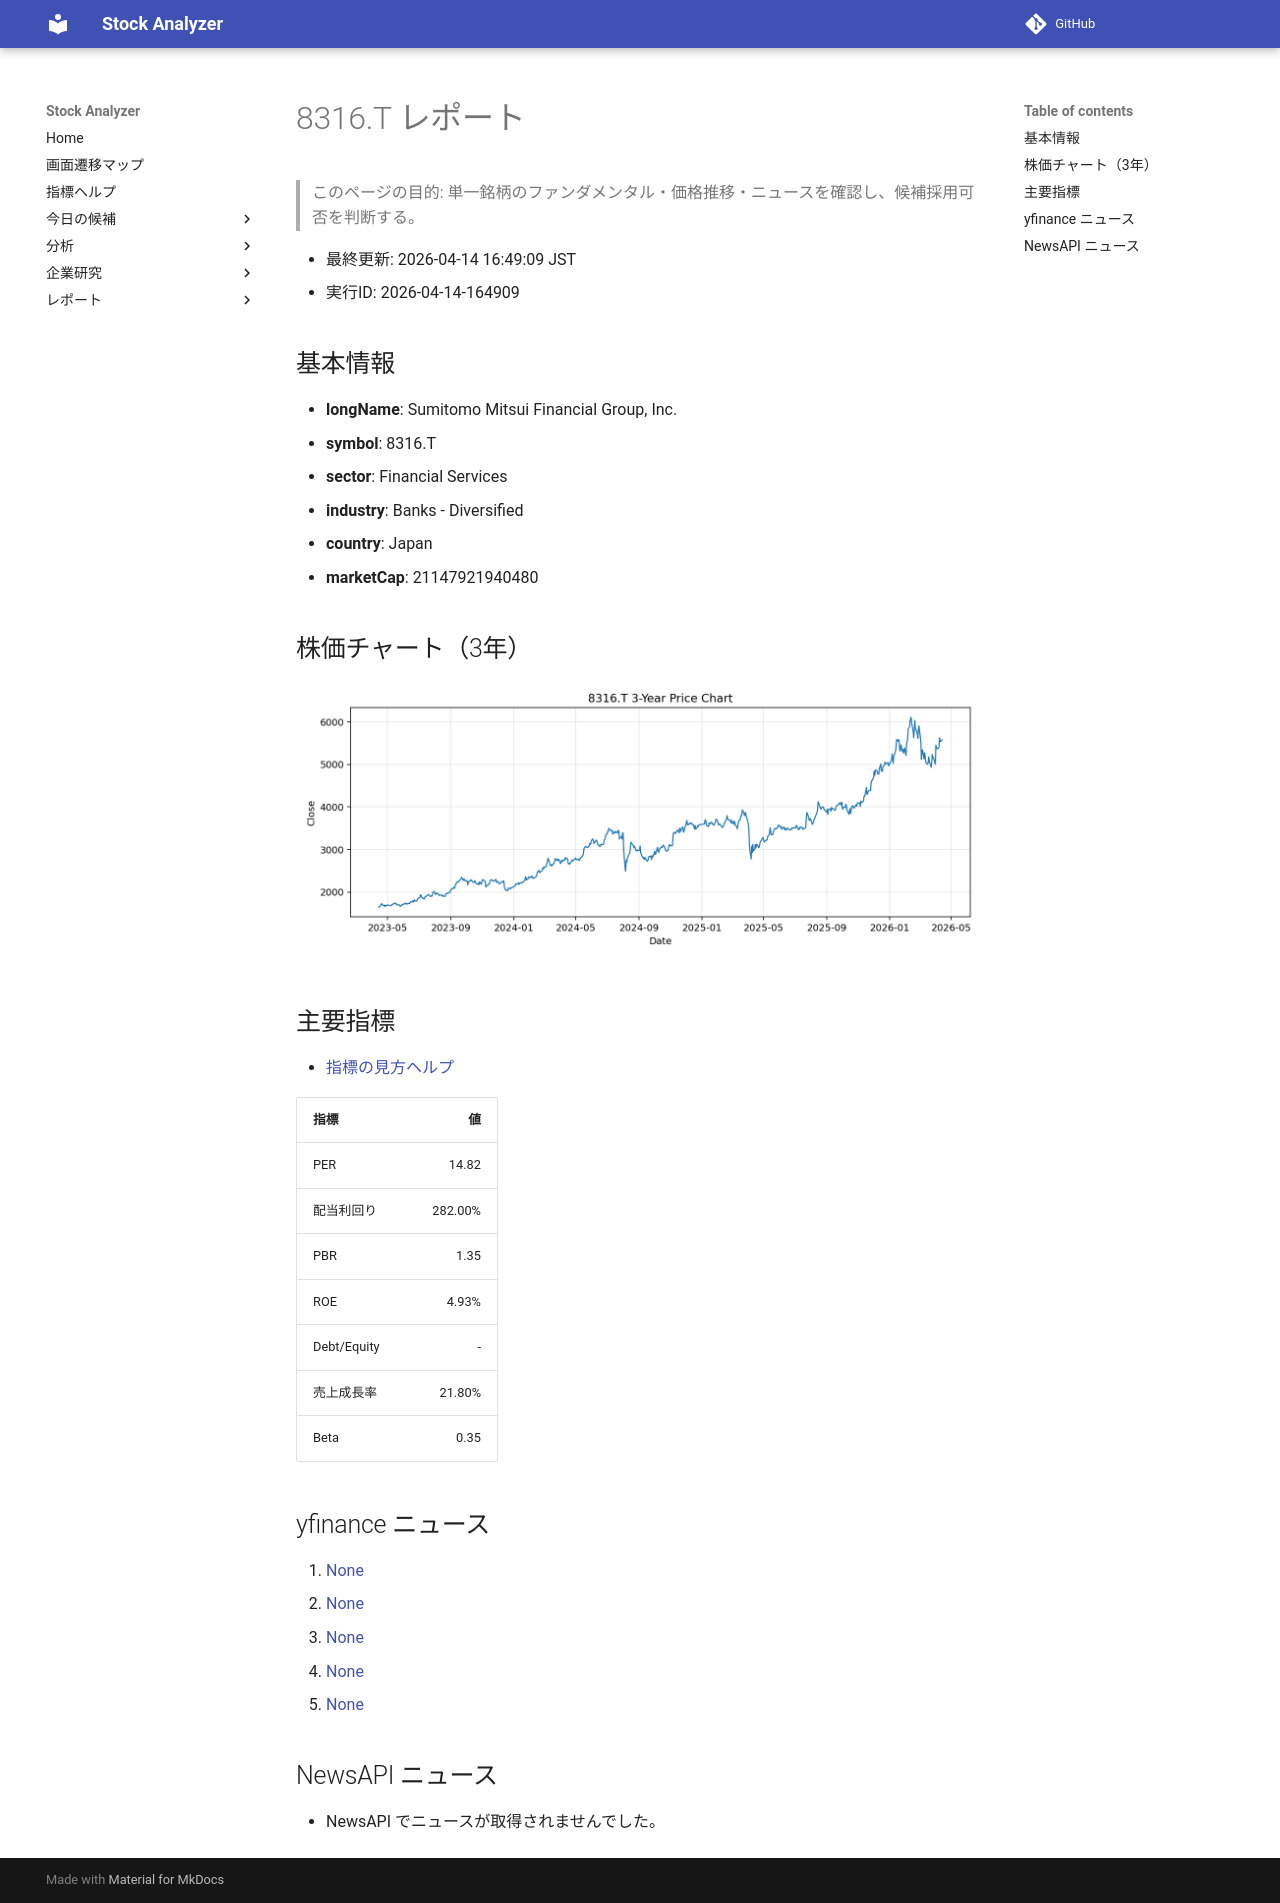

repository: Yumi-note/Making-APP · page: reports/2026-04-14/164909/8316_T/index.html · generator: mkdocs

# 8316.T レポート

> このページの目的: 単一銘柄のファンダメンタル・価格推移・ニュースを確認し、候補採用可否を判断する。

- 最終更新: 2026-04-14 16:49:09 JST
- 実行ID: 2026-04-14-164909

## 基本情報

- **longName**: Sumitomo Mitsui Financial Group, Inc.
- **symbol**: 8316.T
- **sector**: Financial Services
- **industry**: Banks - Diversified
- **country**: Japan
- **marketCap**: 21147921940480

## 株価チャート（3年）

![8316.T 3-year price chart](8316_T_3y.png)

## 主要指標

- [指標の見方ヘルプ](../../../../indicators.md)

| 指標 | 値 |
|---|---:|
| PER | 14.82 |
| 配当利回り | 282.00% |
| PBR | 1.35 |
| ROE | 4.93% |
| Debt/Equity | - |
| 売上成長率 | 21.80% |
| Beta | 0.35 |

## yfinance ニュース

1. [None](None)
2. [None](None)
3. [None](None)
4. [None](None)
5. [None](None)

## NewsAPI ニュース

- NewsAPI でニュースが取得されませんでした。
